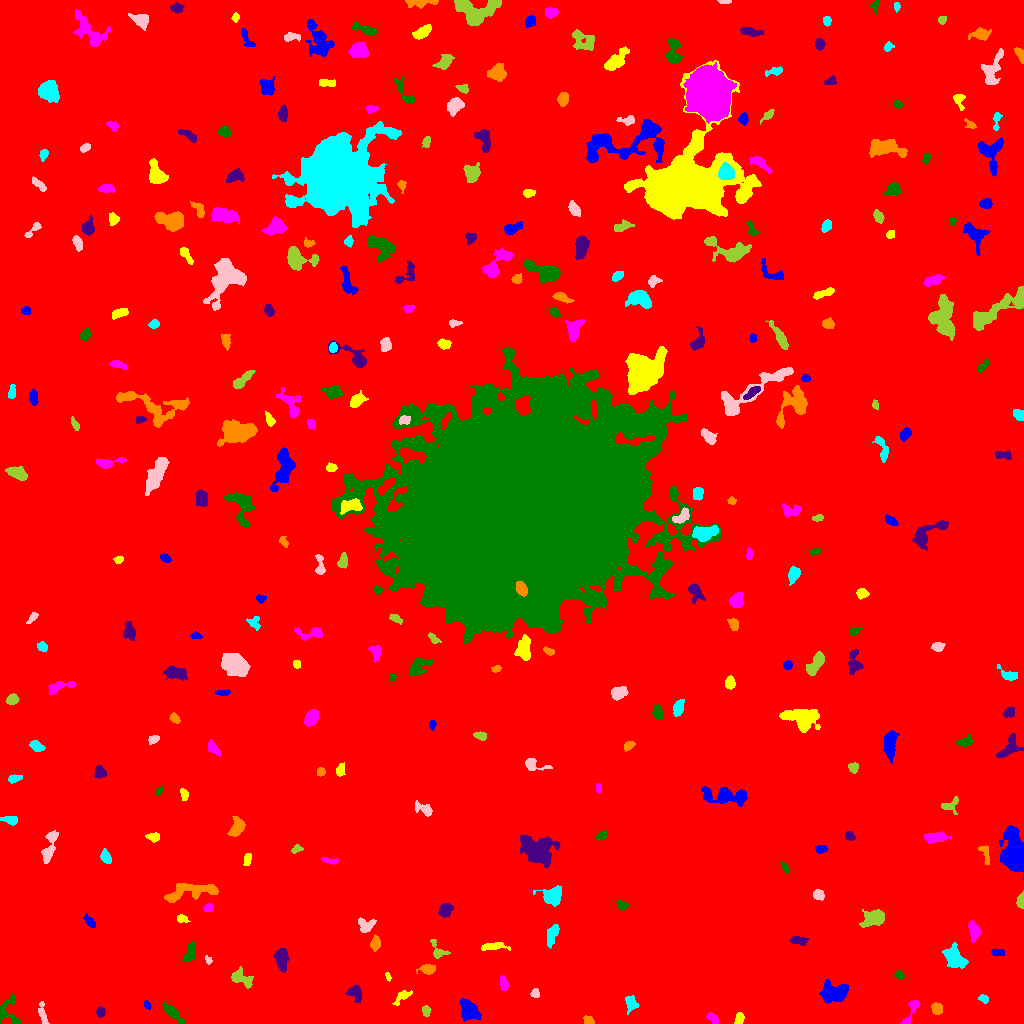

Values plotted in this chart, from the file beside it:
ID, X, Y, A, B, theta, total_flux, mu_max, mu_median, mu_mean, R_fwhm, R_e, R10, R90, x_start, x_end, y_start, y_end, area, greylevel
0, 521, 525.3, 303.5, 299.4, 1.272, 2693426, 15.0, 2.0, 2.953, 123, 253, 95.68, 410.7, 0, 1023, 0, 1023, 912189, 2.953
1, 469.1, 12.65, 5.281, 3.947, -0.8771, 931.0, 6.0, 3.0, 2.706, 7.59, 5.614, 2.326, 8.63, 460, 481, 2, 25, 344, 10.71
2, 739.1, 4.603, 2.745, 2.041, 1.339, 385.0, 8.0, 4.0, 3.889, 4.029, 3.038, 1.128, 4.72, 734, 744, 0, 11, 99, 10.89
3, 712.7, 4.91, 3.431, 2.041, -0.9158, 178.0, 3.0, 2.0, 1.712, 4.26, 3.29, 1.262, 5.14, 706, 718, 0, 11, 104, 8.712
4, 9.756, 10.84, 9.114, 5.533, -1.311, 743.0, 8.0, 2.0, 2.682, 4.442, 5.202, 1.784, 8.234, 0, 21, 0, 29, 277, 9.682
5, 100.2, 11.38, 2.34, 2.019, -1.403, 280.0, 7.0, 3.0, 3.182, 3.568, 2.764, 0.9772, 4.334, 96, 105, 6, 17, 88, 10.18
6, 588.5, 3.274, 2.475, 1.923, -0.4468, 212.0, 5.0, 3.0, 2.554, 3.7, 2.764, 1.128, 4.26, 583, 594, 0, 8, 83, 11.55
7, 631, 20.43, 3.774, 2.848, -1.271, 423.0, 5.0, 2.0, 2.595, 5.046, 3.949, 1.596, 6.129, 625, 639, 9, 28, 163, 9.595
8, 42.69, 9.066, 6.484, 1.758, -1.36, 335.0, 4.0, 2.0, 2.41, 5.836, 3.827, 1.596, 5.781, 38, 49, 0, 22, 139, 9.41
9, 426.1, 12.55, 2.679, 1.985, -1.442, 258.0, 6.0, 3.0, 2.966, 3.949, 2.932, 1.128, 4.549, 422, 431, 7, 18, 87, 9.966
10, 809.8, 14.68, 3.163, 2.329, -1.425, 607.0, 12.0, 4.0, 4.78, 3.868, 3.385, 1.262, 5.412, 803, 814, 7, 22, 127, 11.78
11, 147.1, 18.82, 2.038, 1.312, -1.053, 95.0, 4.0, 2.0, 1.696, 3.038, 2.111, 0.7979, 3.338, 144, 151, 14, 23, 56, 9.696
12, 402.7, 27.49, 5.202, 2.261, 0.6222, 496.0, 7.0, 3.0, 3.518, 4.406, 3.742, 1.493, 5.944, 392, 412, 18, 33, 141, 9.518
13, 911.3, 12.47, 8.786, 2.263, 1.087, 393.0, 5.0, 2.0, 2.22, 4.72, 4.107, 1.693, 6.433, 900, 920, 0, 23, 177, 9.22
14, 172.2, 11.22, 5.901, 2.009, -0.7431, 868.0, 10.0, 4.0, 4.214, 5.171, 4.107, 1.693, 6.723, 162, 184, 0, 21, 206, 11.21
15, 355.7, 30.65, 4.027, 2.996, -1.132, 560.0, 7.0, 3.0, 3.043, 4.687, 4.029, 1.596, 6.457, 345, 361, 21, 38, 184, 10.04
16, 936.9, 14.67, 2.734, 2.449, 1.533, 603.0, 10.0, 5.0, 4.863, 4.618, 3.338, 1.382, 5.202, 931, 942, 9, 21, 124, 11.86
17, 983.8, 24.47, 2.409, 1.749, -0.5452, 216.0, 8.0, 2.0, 2.842, 2.821, 2.523, 0.7979, 4.146, 978, 988, 20, 29, 76, 9.842
18, 535.1, 30.17, 2.225, 1.994, -1.421, 282.0, 7.0, 4.0, 3.711, 3.613, 2.706, 1.128, 4.222, 530, 539, 26, 35, 76, 10.71
19, 241, 44.86, 6.198, 3.25, -0.4837, 627.0, 6.0, 2.0, 2.549, 5.917, 4.754, 1.784, 7.569, 231, 253, 35, 57, 246, 9.549
20, 66.8, 43.99, 5.334, 2.105, -0.9827, 431.0, 6.0, 2.0, 2.52, 4.853, 3.909, 1.596, 6.333, 60, 76, 31, 52, 171, 10.52
21, 833.3, 30.2, 6.456, 4.61, 0.09238, 2130, 12.0, 4.0, 4.661, 6.817, 6.308, 2.394, 10.12, 819, 848, 20, 44, 457, 11.66
22, 387.8, 46.85, 1.782, 1.011, -1.263, 96.0, 7.0, 2.0, 2.133, 1.954, 1.596, 0.5642, 2.706, 385, 391, 42, 51, 45, 10.13
23, 503.3, 40.12, 3.978, 1.96, -1.367, 362.0, 5.0, 3.0, 3.232, 5.078, 3.613, 1.493, 5.382, 500, 508, 33, 48, 112, 9.232
24, 899, 48.42, 2.377, 1.867, -0.1555, 201.0, 5.0, 3.0, 2.716, 3.656, 2.706, 1.128, 4.068, 894, 904, 45, 53, 74, 9.716
25, 281.5, 65.09, 5.511, 2.967, -1.487, 1003, 10.0, 4.0, 3.873, 5.232, 4.918, 1.871, 7.777, 273, 289, 51, 75, 259, 10.87
26, 427.9, 54.26, 3.831, 2.201, 0.05544, 600.0, 9.0, 4.0, 4.082, 4.442, 3.568, 1.382, 5.67, 416, 435, 49, 59, 147, 11.08
27, 954.1, 65.95, 6.028, 4.041, -0.9174, 2140, 12.0, 5.0, 5.661, 7.527, 6.05, 2.459, 9.474, 942, 968, 55, 81, 378, 11.66
28, 208.6, 62.87, 1.856, 1.214, -0.9054, 100.0, 8.0, 1.0, 1.923, 1.596, 1.596, 0.5642, 2.985, 205, 212, 59, 68, 52, 9.923
29, 438, 71.78, 4.954, 3.243, -0.9247, 406.0, 7.0, 2.0, 2.603, 3.613, 3.478, 1.262, 5.944, 430, 450, 65, 84, 156, 9.603
30, 725.6, 63.92, 4.92, 2.26, 1.382, 319.0, 6.0, 2.0, 2.279, 3.827, 3.241, 1.262, 5.754, 720, 732, 52, 71, 140, 9.279
31, 998.3, 70.88, 3.425, 1.766, -0.06827, 217.0, 5.0, 2.0, 2.359, 3.478, 3.192, 1.262, 4.82, 991, 1004, 68, 75, 92, 9.359
32, 492.9, 77.2, 6.442, 1.752, 0.05012, 439.0, 5.0, 2.0, 2.509, 5.14, 3.909, 1.596, 6.358, 481, 510, 73, 81, 175, 9.509
33, 974.2, 92.81, 4.038, 2.346, -1.328, 579.0, 8.0, 2.0, 2.969, 4.886, 3.785, 1.493, 6.18, 968, 981, 81, 103, 195, 10.97
34, 189.9, 70.04, 5.168, 2.482, 1.232, 605.0, 7.0, 3.0, 3.201, 5.323, 4.334, 1.596, 6.555, 181, 195, 62, 83, 189, 10.2
35, 797.8, 82.94, 4.104, 1.976, -0.03086, 390.0, 6.0, 3.0, 2.91, 4.886, 3.523, 1.382, 5.441, 789, 808, 78, 87, 134, 10.91
36, 375.3, 79.87, 3.139, 2.041, 1.414, 576.0, 12.0, 4.0, 4.431, 3.742, 3.192, 1.262, 5.202, 370, 380, 72, 89, 130, 13.43
37, 552.3, 89.2, 5.91, 2.452, 1.254, 640.0, 7.0, 3.0, 3.153, 4.442, 4.72, 1.784, 7.313, 547, 559, 75, 99, 203, 9.153
38, 365.3, 98.14, 4.064, 3.308, -0.1361, 560.0, 7.0, 3.0, 3.027, 4.652, 4.107, 1.596, 6.482, 358, 376, 91, 106, 185, 10.03
39, 873, 105.6, 5.85, 4.124, 0.2978, 1815, 9.0, 5.0, 5.45, 7.797, 6.024, 2.523, 9.253, 859, 884, 96, 114, 333, 10.45
40, 342.4, 106.4, 2.341, 1.769, -0.9348, 172.0, 5.0, 2.0, 2.0, 3.192, 2.585, 0.9772, 4.068, 338, 347, 101, 111, 86, 10.0
41, 90, 101.4, 3.964, 1.766, -0.8227, 238.0, 4.0, 2.0, 2.267, 4.886, 3.29, 1.262, 4.951, 83, 95, 96, 110, 105, 9.267
42, 181.5, 104.8, 2.681, 1.791, -0.2856, 167.0, 4.0, 2.0, 1.965, 3.909, 2.706, 1.128, 4.334, 177, 190, 101, 109, 85, 9.965
43, 208.2, 115.4, 2.264, 1.998, 0.5276, 271.0, 7.0, 4.0, 3.474, 3.656, 2.764, 1.128, 4.222, 203, 213, 112, 120, 78, 11.47
44, 621.8, 118.3, 2.505, 1.967, -0.3207, 248.0, 7.0, 2.0, 2.583, 2.985, 2.706, 0.9772, 4.406, 616, 629, 113, 123, 96, 11.58
45, 445.1, 113.6, 3.3, 2.609, 1.022, 687.0, 10.0, 4.0, 4.089, 4.72, 3.7, 1.382, 5.944, 438, 453, 106, 120, 168, 11.09
46, 191.1, 132.4, 15.25, 4.159, 0.1292, 1837, 8.0, 3.0, 3.396, 8.849, 7.421, 2.877, 11.49, 164, 218, 121, 140, 541, 10.4
47, 552.8, 127.9, 5.152, 4.279, -0.009119, 1677, 11.0, 5.0, 5.29, 6.58, 5.499, 2.185, 8.649, 533, 561, 117, 138, 317, 11.29
48, 818.2, 129.1, 2.416, 2.117, -0.01923, 325.0, 8.0, 3.0, 2.928, 3.613, 2.821, 1.128, 4.549, 813, 824, 123, 134, 111, 10.93
49, 1020, 122.5, 3.727, 1.715, 1.523, 318.0, 6.0, 3.0, 3.149, 4.334, 3.09, 1.262, 4.82, 1016, 1023, 115, 133, 101, 10.15
50, 993.6, 139.9, 2.009, 1.759, 1.238, 172.0, 6.0, 3.0, 3.071, 3.338, 2.326, 0.9772, 3.523, 989, 997, 135, 144, 56, 10.07
51, 1015, 167.3, 7.723, 4.899, -1.418, 22016, 98.0, 12.0, 25.84, 7.838, 6.817, 2.706, 11.6, 999, 1023, 144, 198, 852, 31.84
52, 247, 164.2, 2.84, 1.552, 1.292, 130.0, 3.0, 1.0, 1.413, 3.523, 2.585, 1.128, 4.222, 243, 251, 158, 170, 92, 9.413
53, 328.7, 163.1, 4.664, 1.462, -0.1556, 289.0, 6.0, 3.0, 3.141, 4.334, 3.141, 1.128, 4.918, 321, 338, 159, 166, 92, 9.141
54, 784.4, 156.3, 2.858, 1.441, -1.079, 229.0, 7.0, 3.0, 3.137, 3.09, 2.523, 0.9772, 4.029, 780, 788, 150, 162, 73, 10.14
55, 539.2, 173.7, 9.424, 7.194, -0.3155, 2040, 6.0, 2.0, 2.566, 10.95, 8.74, 3.432, 13.59, 520, 560, 156, 188, 795, 9.566
56, 985.2, 169.3, 5.886, 2.051, -1.268, 289.0, 5.0, 2.0, 2.276, 3.868, 3.523, 1.262, 5.557, 978, 989, 159, 178, 127, 9.276
57, 105.9, 166, 3.558, 2.143, -1.099, 416.0, 6.0, 3.0, 3.225, 4.951, 3.478, 1.382, 5.47, 100, 111, 160, 175, 129, 10.22
58, 49.52, 177.7, 9.625, 2.38, 1.313, 553.0, 6.0, 2.0, 1.927, 5.499, 4.787, 1.784, 7.569, 41, 58, 160, 193, 287, 10.93
59, 296.4, 174.4, 2.885, 1.821, 0.3983, 199.0, 5.0, 3.0, 2.584, 3.656, 2.821, 1.128, 4.26, 291, 303, 170, 179, 77, 9.584
... 280 more rows
